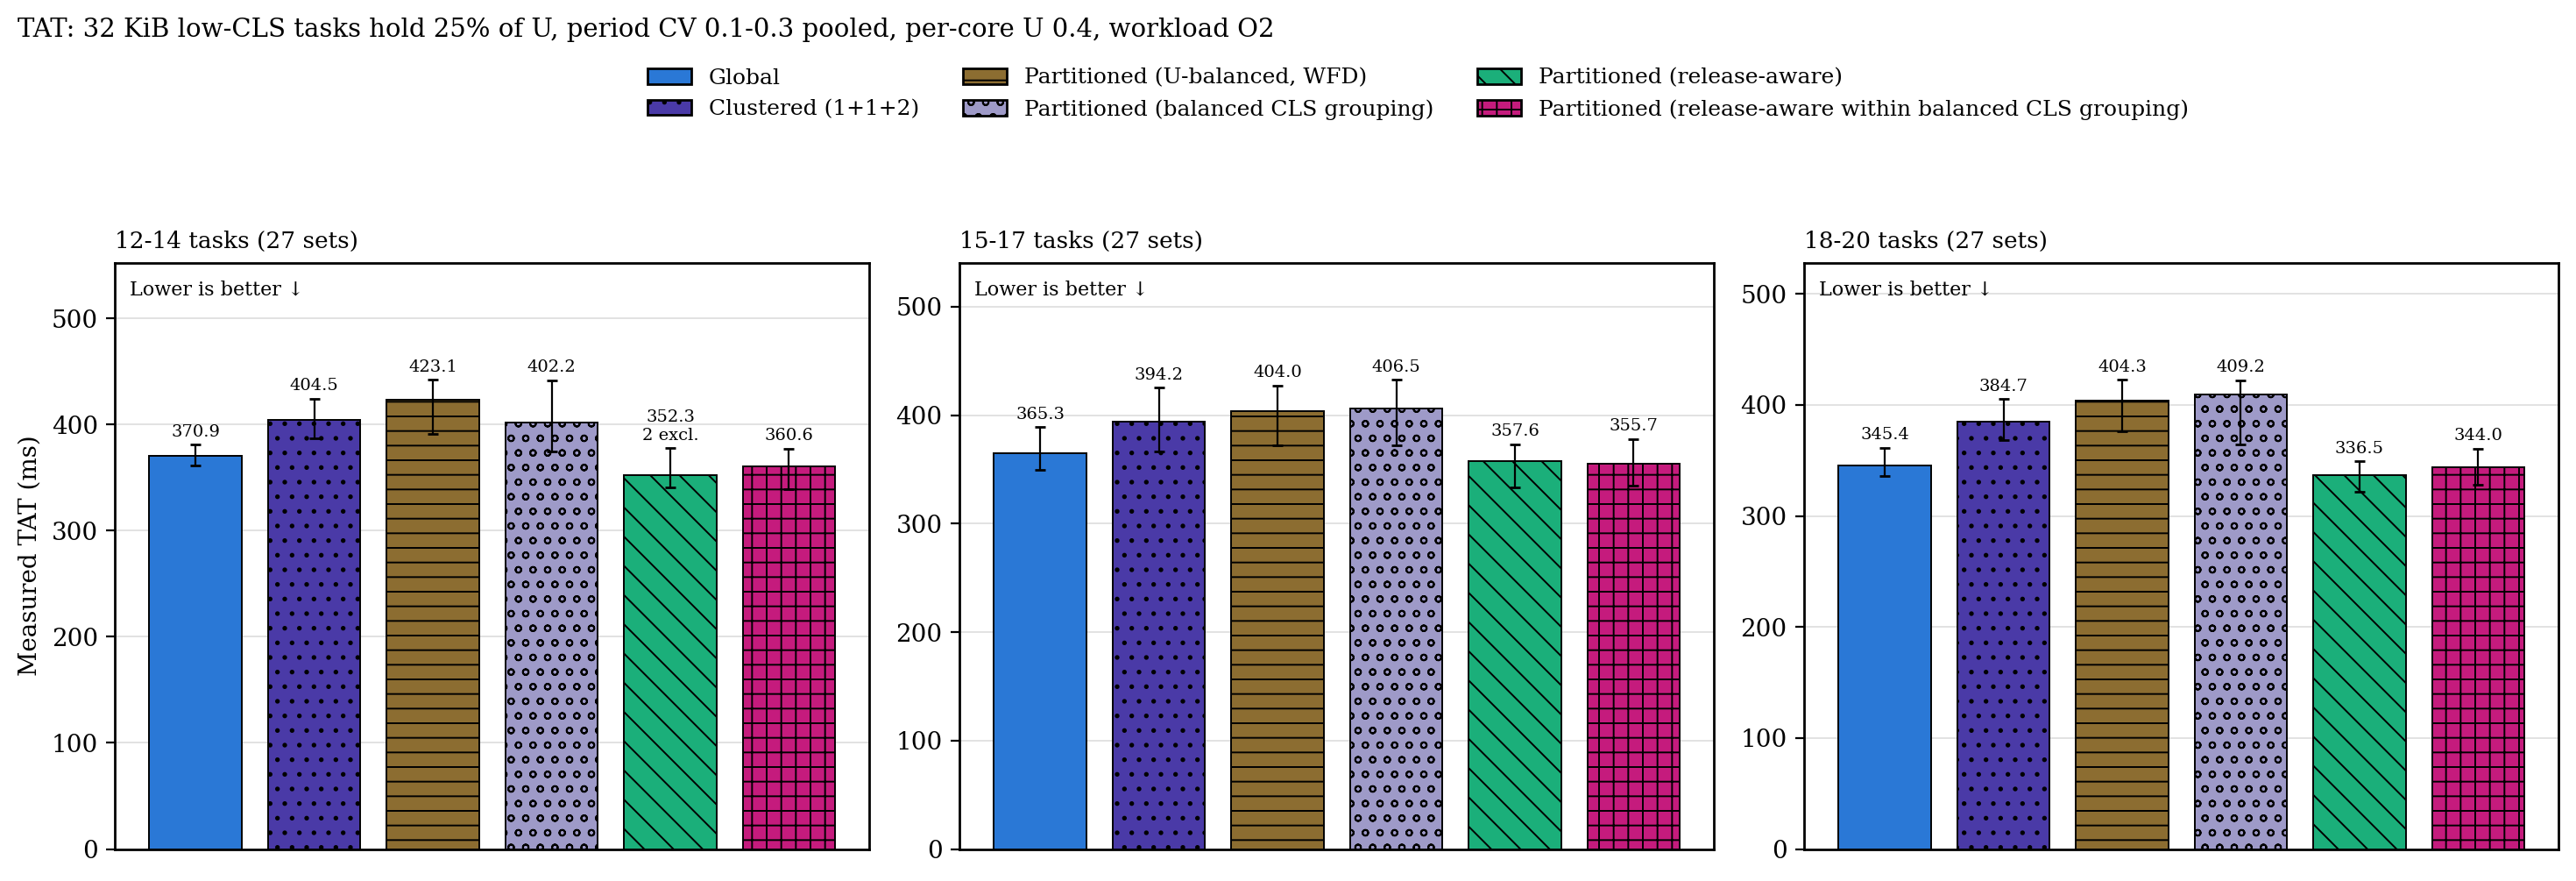

Source data for this figure (header and first rows):
panel, configuration, n, median_ms, q1_ms, q3_ms, deadline_misses, excluded
12-14 tasks, g, 27, 370.9, 361.2, 381, 0, 0
12-14 tasks, c2, 27, 404.5, 386.9, 424.5, 0, 0
12-14 tasks, p, 27, 423.1, 391.6, 442, 0, 0
12-14 tasks, p_cgb, 27, 402.2, 374.6, 441.7, 0, 0
12-14 tasks, p_ra, 25, 352.2, 340.9, 377.7, 0, 2
12-14 tasks, p_racgb, 27, 360.6, 339, 377.1, 0, 0
15-17 tasks, g, 27, 365.3, 349.8, 389, 0, 0
15-17 tasks, c2, 27, 394.2, 366.4, 425.6, 0, 0
15-17 tasks, p, 27, 404, 372.7, 427.4, 0, 0
15-17 tasks, p_cgb, 27, 406.5, 372.6, 432.5, 0, 0
15-17 tasks, p_ra, 27, 357.6, 333.2, 373.1, 0, 0
15-17 tasks, p_racgb, 27, 355.7, 334.9, 378, 0, 0
18-20 tasks, g, 27, 345.4, 336.2, 361.6, 0, 0
18-20 tasks, c2, 27, 384.7, 368.1, 405.1, 0, 0
18-20 tasks, p, 27, 404.3, 376.4, 422.5, 0, 0
18-20 tasks, p_cgb, 27, 409.2, 364.7, 422.2, 0, 0
18-20 tasks, p_ra, 27, 336.5, 321.6, 349.2, 0, 0
18-20 tasks, p_racgb, 27, 344, 328.3, 360.8, 0, 0
